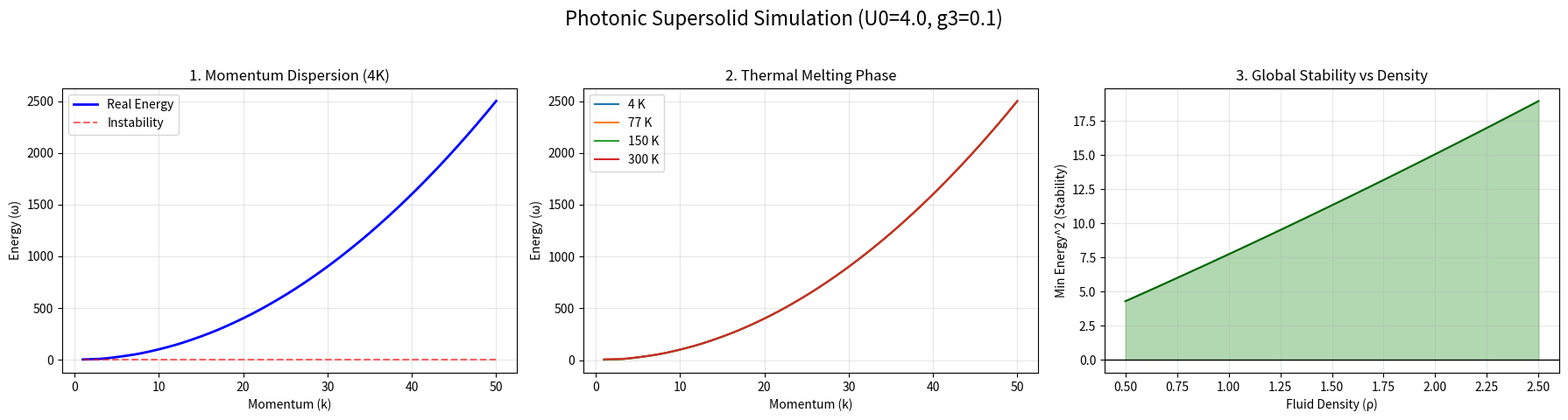

This chart was generated by the following Python code:
import numpy as np
import matplotlib.pyplot as plt

# --- PHYSICS PARAMETERS (Your Research Setup) ---
m_eff = 0.5    # Effective mass (Polariton)
g = 0.4        # Local repulsion (2-body)
rho0 = 1.2     # Density
U0 = 4.0       # Solid-forming force (Lattice strength)
Rc = 1.4       # Interaction range
g3 = 0.1       # 3-body Stabilizer (The "Dirac Fix")

# --- DATA GENERATION FUNCTIONS ---
def get_energy(k_vals, temp_gamma):
    E_k = (k_vals**2) / (2 * m_eff)
    U_k = g + U0 * (np.sin(k_vals * Rc) / (k_vals * Rc))
    # Bogoliubov Equation with 3-body term and decay
    energy_sq = E_k * (E_k + 2 * rho0 * U_k + 3 * g3 * rho0**2) - (0.5j * temp_gamma)**2
    return np.sqrt(energy_sq)

k = np.linspace(1.0, 50.0, 500)

# --- CREATE MULTI-GRAPH DASHBOARD ---
fig, axs = plt.subplots(1, 3, figsize=(18, 5))
fig.suptitle(f"Photonic Supersolid Simulation (U0={U0}, g3={g3})", fontsize=16)

# GRAPH 1: THE DISPERSION (Momentum Graph)
# This shows the "Roton" dip - the fingerprint of the solid.
base_energy = get_energy(k, 0.05)
axs[0].plot(k, np.real(base_energy), color='blue', lw=2, label="Real Energy")
axs[0].plot(k, np.imag(base_energy), color='red', ls='--', alpha=0.6, label="Instability")
axs[0].set_title("1. Momentum Dispersion (4K)")
axs[0].set_xlabel("Momentum (k)")
axs[0].set_ylabel("Energy (ω)")
axs[0].legend()
axs[0].grid(True, alpha=0.3)

# GRAPH 2: THERMAL MELTING (Temperature Sweep)
# Watch the 'dip' fill in as the system loses its crystal structure.
temps = [4, 77, 150, 300]
for T in temps:
    # Aggressive decay scale to see the change
    gamma_T = 0.05 + (T / 20) 
    e_T = get_energy(k, gamma_T)
    axs[1].plot(k, np.real(e_T), label=f"{T} K")
axs[1].set_title("2. Thermal Melting Phase")
axs[1].set_xlabel("Momentum (k)")
axs[1].set_ylabel("Energy (ω)")
axs[1].legend()
axs[1].grid(True, alpha=0.3)

# GRAPH 3: LATTICE STABILITY HEATMAP
# This shows how "stiff" the crystal is at different densities.
rhos = np.linspace(0.5, 2.5, 100)
stability_matrix = []
for r in rhos:
    # Check the depth of the roton at different densities
    e_rho = (k**2)/(2*m_eff) * ((k**2)/(2*m_eff) + 2*r*(g + U0*(np.sin(k*Rc)/(k*Rc))) + 3*g3*r**2)
    stability_matrix.append(np.min(e_rho))

axs[2].fill_between(rhos, stability_matrix, color='green', alpha=0.3)
axs[2].plot(rhos, stability_matrix, color='darkgreen')
axs[2].axhline(0, color='black', lw=1)
axs[2].set_title("3. Global Stability vs Density")
axs[2].set_xlabel("Fluid Density (ρ)")
axs[2].set_ylabel("Min Energy^2 (Stability)")
axs[2].grid(True, alpha=0.3)

plt.tight_layout(rect=[0, 0.03, 1, 0.95])
plt.show()

# --- FINAL ANALYSIS OUTPUT ---
k_roton = k[np.argmin(np.real(base_energy))]
d = (2 * np.pi) / k_roton
print(f"\n--- RESEARCH SUMMARY ---")
print(f"Lattice Spacing: {d:.4f} micrometers")
print(f"Predicted State: {'Stable Supersolid' if np.min(stability_matrix) > 0 else 'Unstable/Collapsed'}")
print(f"Critical Momentum (k): {k_roton:.2f}")
